Labelled photos from "PBC_balanced_notebook", an image-classification folder in AslihanINAN/PBCNet-SE-MBConv. The possible labels are: basophil, eosinophil, erythroblast, lymphocyte, monocyte, neutrophil, platelet.

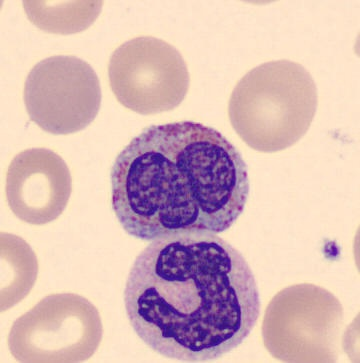
Label: eosinophil

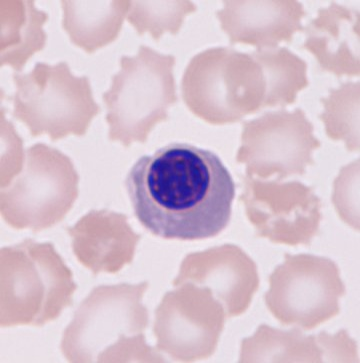
Label: erythroblast

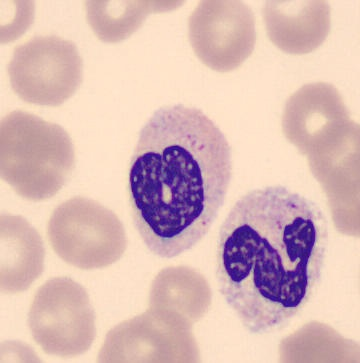
Label: neutrophil

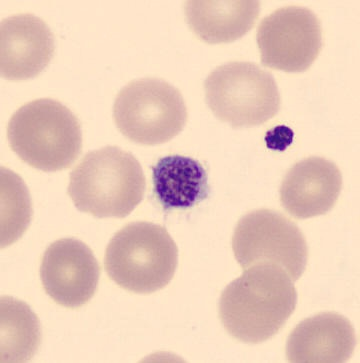
Label: platelet

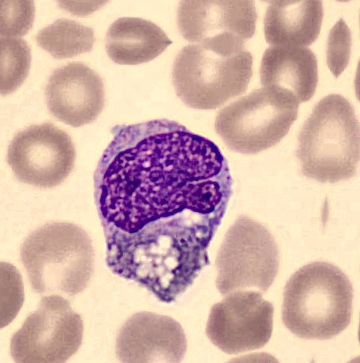
Label: monocyte

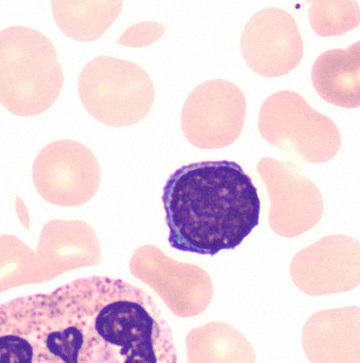
Label: lymphocyte
